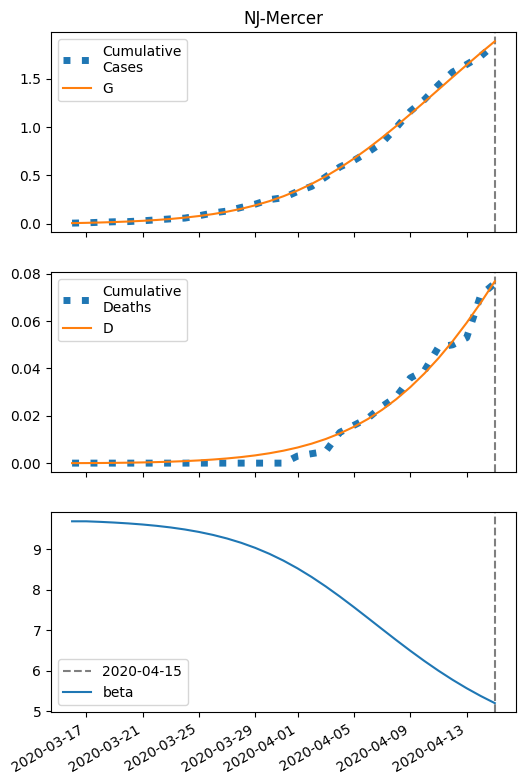

Source data for this figure (header and first rows):
series, 2020-03-16, 2020-03-17, 2020-03-18, 2020-03-19, 2020-03-20, 2020-03-21, 2020-03-22, 2020-03-23, 2020-03-24, 2020-03-25, 2020-03-26, 2020-03-27, 2020-03-28, 2020-03-29, 2020-03-30, 2020-03-31, 2020-04-01, 2020-04-02, 2020-04-03, 2020-04-04, 2020-04-05, 2020-04-06, 2020-04-07
S, 18372, 18369, 18365, 18360, 18355, 18348, 18339, 18328, 18315, 18298, 18278, 18253, 18223, 18187, 18144, 18094, 18034, 17966, 17888, 17801, 17704, 17599, 17487
I, 6.0, 7.509, 9.393, 11.74, 14.66, 18.28, 22.77, 28.31, 35.11, 43.43, 53.55, 65.76, 80.36, 97.66, 117.9, 141.2, 167.6, 197, 229, 263, 298.2, 333.7, 368.4
IH, 0.7011, 1.32, 2.043, 2.901, 3.933, 5.185, 6.714, 8.589, 10.89, 13.72, 17.19, 21.43, 26.6, 32.88, 40.44, 49.48, 60.18, 72.71, 87.21, 103.8, 122.3, 142.8, 165.1
IN, 0.6958, 1.283, 1.953, 2.737, 3.671, 4.797, 6.167, 7.844, 9.9, 12.42, 15.52, 19.3, 23.91, 29.49, 36.21, 44.22, 53.68, 64.72, 77.45, 91.89, 108, 125.7, 144.8
D, 0.01, 0.02896, 0.06465, 0.1199, 0.1983, 0.3047, 0.4449, 0.6264, 0.8586, 1.153, 1.524, 1.989, 2.568, 3.287, 4.176, 5.269, 6.607, 8.234, 10.2, 12.56, 15.36, 18.67, 22.53
R, 0.0, 0.172, 0.4915, 0.9809, 1.67, 2.598, 3.816, 5.385, 7.385, 9.914, 13.09, 17.07, 22.02, 28.15, 35.72, 45.03, 56.4, 70.21, 86.88, 106.8, 130.6, 158.5, 191
G, 6.0, 8.906, 12.54, 17.07, 22.72, 29.76, 38.5, 49.34, 62.74, 79.23, 99.46, 124.1, 154.1, 190.1, 233, 283.8, 343.1, 411.5, 489.3, 576.6, 673.1, 778, 890.4
H, 9072, 9072, 9072, 9072, 9072, 9072, 9072, 9072, 9072, 9072, 9072, 9072, 9072, 9072, 9072, 9072, 9072, 9072, 9072, 9072, 9072, 9072, 9072
beta, 9.688, 9.688, 9.674, 9.657, 9.636, 9.609, 9.576, 9.536, 9.487, 9.426, 9.352, 9.264, 9.158, 9.033, 8.887, 8.718, 8.528, 8.315, 8.083, 7.833, 7.571, 7.302, 7.029
